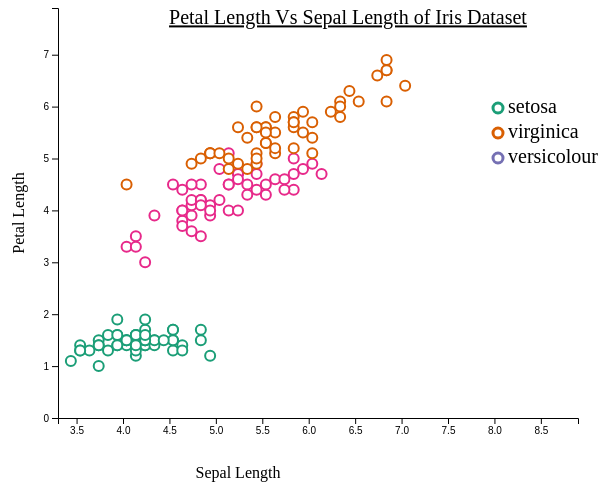
D3 v5 page, settled after 360 driven frames (6 s of simulated time); the page loaded 1 data file(s).


// ── Task1.js
const svg = d3.select('svg');

const margin = {"left":80, "right":100, "top":60, "bottom":30};
const width = +svg.attr('width') - margin.left - margin.right;
const height = +svg.attr('height') - margin.top - margin.bottom;


// loading the data , parsing the values as integers with +
// and calling scatterplot function and passing data
d3.csv('./Task1_dataset.csv').then(data =>{
    data.forEach(d => {
        d["sepal length"] = +d["sepal length"]
        d["sepal width"] = +d["sepal width"]
        d["petal length"] = +d["petal length"]
        d["petal width"] = +d["petal width"]
    });
    
    scatterplot(data);

});


const scatterplot = (data) => {

        //xValue -> what does values on x axis represent?
        xValue = data =>((data["sepal length"]))
        
        //yValue -> what does values on y axis represent? 
        yValue = data => ((data["petal length"]))

        // xMax -> The max value in x Domain
        xMax = d3.max(data, xValue);
        xMin = d3.min(data, xValue);
        //console.log(xMax);

        // yMax -> The max value in y Domain
        yMax = d3.max(data, yValue);
        yMin = d3.min(data, yValue);
        //console.log(yMax);

        // domain in the set of min,max values of data
        // range is the screen size min and max

        // Adding Title
        svg.append("text")
        .attr("x", (width )-150)             
        .attr("y", height - height*0.96)
        .attr("text-anchor", "middle") 
        .style("font-size", "20px") 
        .style("text-decoration", "underline")  
        .text("Petal Length Vs Sepal Length of Iris Dataset")

        // creating an xscale using scaleLinear
        const xScale = d3.scaleLinear()
                        .domain([xMin-1, xMax+1])
                        .range([0, width])
                        
        
        // append x axis to svg
        svg.append("g")
        .attr("transform", "translate("+margin.left+","+ height +")")
        .text("Sepal Length")
        .call(d3.axisBottom(xScale));

        // adding x label
        svg.append("text")             
            .attr("transform",
            "translate(" + (width/2) + " ," + 
                           (height + margin.top ) + ")")
            .style("text-anchor", "middle")
            .text("Sepal Length");

        
        // creating a yscale using scaleLinear
        const yScale = d3.scaleLinear()
                        .domain([yMax+1, yMin-1])
                        .range([0, height])
                        
        
        
        // appenging yscale to svg                
        svg.append("g")
        .attr("transform", "translate("+margin.left+", 0 )")
        .call(d3.axisLeft(yScale))
        .append('text')
        .text("Petal Length")
        .attr("text-anchor", "left");

        svg.append("text")
            .attr("transform", "rotate(-90)")
            .attr("y", margin.left-50)
            .attr("x",0 - (height / 2))
            .attr("dy", "1em")
            .style("text-anchor", "middle")
            .text("Petal Length"); 

        


        // defining color for three different category
        colorLabels = ["setosa", "virginica", "versicolour"]
        colorValue = data => ((data["species"]));
        const colorScale =  d3.scaleOrdinal().domain(colorLabels).range(d3.schemeDark2)
        
    
        // adding circles to plot
        svg.append('g')
        .selectAll('circle')
        .data(data)
        .enter()
        .append("circle")
        .attr("r", 5)
        .attr("cx", d=> xScale(d["sepal length"]) )
        .attr("cy", d => yScale(d["petal length"]) )
        .attr("fill","white")
        .attr("stroke", d => colorScale(d["species"]))
        .attr("stroke-width", 2)
        
        svg.attr("transform", "translate(0,50)")


        // Adding legend

        // Adding circles to reprsent the color 
        svg.selectAll("mydots")
            .data(colorLabels)
            .enter()
            .append("circle")
                .attr("cx", width)
                .attr("cy", function(d,i){ return 100 + i*25}) // 100 is where the first dot appears. 25 is the distance between dots
                .attr("r", 5)
                .attr("fill", "white")
                .attr("stroke-width", 3)
                .style("stroke", function(d){ return colorScale(d)})

        // Adding text to reprsent the color 
        svg.selectAll("mylabels")
            .data(colorLabels)
            .enter()
            .append("text")
                .attr("x", width+10)
                .attr("y", function(d,i){ return 100 + i*25}) // 100 is where the first dot appears. 25 is the distance between dots
                .text(function(d){ return d})
                .attr("font-size", 20)
                .attr("text-anchor", "left")
                .style("alignment-baseline", "middle")


        
       
}

### data: Task1_dataset.csv
sepal length, sepal width, petal length, petal width, species
5.1, 3.5, 1.4, 0.2, setosa
4.9, 3, 1.4, 0.2, setosa
4.7, 3.2, 1.3, 0.2, setosa
4.6, 3.1, 1.5, 0.2, setosa
5, 3.6, 1.4, 0.2, setosa
5.4, 3.9, 1.7, 0.4, setosa
4.6, 3.4, 1.4, 0.3, setosa
5, 3.4, 1.5, 0.2, setosa
4.4, 2.9, 1.4, 0.2, setosa
4.9, 3.1, 1.5, 0.1, setosa
5.4, 3.7, 1.5, 0.2, setosa
4.8, 3.4, 1.6, 0.2, setosa
4.8, 3, 1.4, 0.1, setosa
4.3, 3, 1.1, 0.1, setosa
5.8, 4, 1.2, 0.2, setosa
5.7, 4.4, 1.5, 0.4, setosa
5.4, 3.9, 1.3, 0.4, setosa
5.1, 3.5, 1.4, 0.3, setosa
5.7, 3.8, 1.7, 0.3, setosa
5.1, 3.8, 1.5, 0.3, setosa
5.4, 3.4, 1.7, 0.2, setosa
5.1, 3.7, 1.5, 0.4, setosa
4.6, 3.6, 1, 0.2, setosa
5.1, 3.3, 1.7, 0.5, setosa
4.8, 3.4, 1.9, 0.2, setosa
5, 3, 1.6, 0.2, setosa
5, 3.4, 1.6, 0.4, setosa
5.2, 3.5, 1.5, 0.2, setosa
5.2, 3.4, 1.4, 0.2, setosa
4.7, 3.2, 1.6, 0.2, setosa
4.8, 3.1, 1.6, 0.2, setosa
5.4, 3.4, 1.5, 0.4, setosa
5.2, 4.1, 1.5, 0.1, setosa
5.5, 4.2, 1.4, 0.2, setosa
4.9, 3.1, 1.5, 0.1, setosa
5, 3.2, 1.2, 0.2, setosa
5.5, 3.5, 1.3, 0.2, setosa
4.9, 3.1, 1.5, 0.1, setosa
4.4, 3, 1.3, 0.2, setosa
5.1, 3.4, 1.5, 0.2, setosa
5, 3.5, 1.3, 0.3, setosa
4.5, 2.3, 1.3, 0.3, setosa
4.4, 3.2, 1.3, 0.2, setosa
5, 3.5, 1.6, 0.6, setosa
5.1, 3.8, 1.9, 0.4, setosa
4.8, 3, 1.4, 0.3, setosa
5.1, 3.8, 1.6, 0.2, setosa
4.6, 3.2, 1.4, 0.2, setosa
5.3, 3.7, 1.5, 0.2, setosa
5, 3.3, 1.4, 0.2, setosa
7, 3.2, 4.7, 1.4, versicolor
6.4, 3.2, 4.5, 1.5, versicolor
6.9, 3.1, 4.9, 1.5, versicolor
5.5, 2.3, 4, 1.3, versicolor
6.5, 2.8, 4.6, 1.5, versicolor
5.7, 2.8, 4.5, 1.3, versicolor
6.3, 3.3, 4.7, 1.6, versicolor
4.9, 2.4, 3.3, 1, versicolor
6.6, 2.9, 4.6, 1.3, versicolor
5.2, 2.7, 3.9, 1.4, versicolor
... 90 more rows